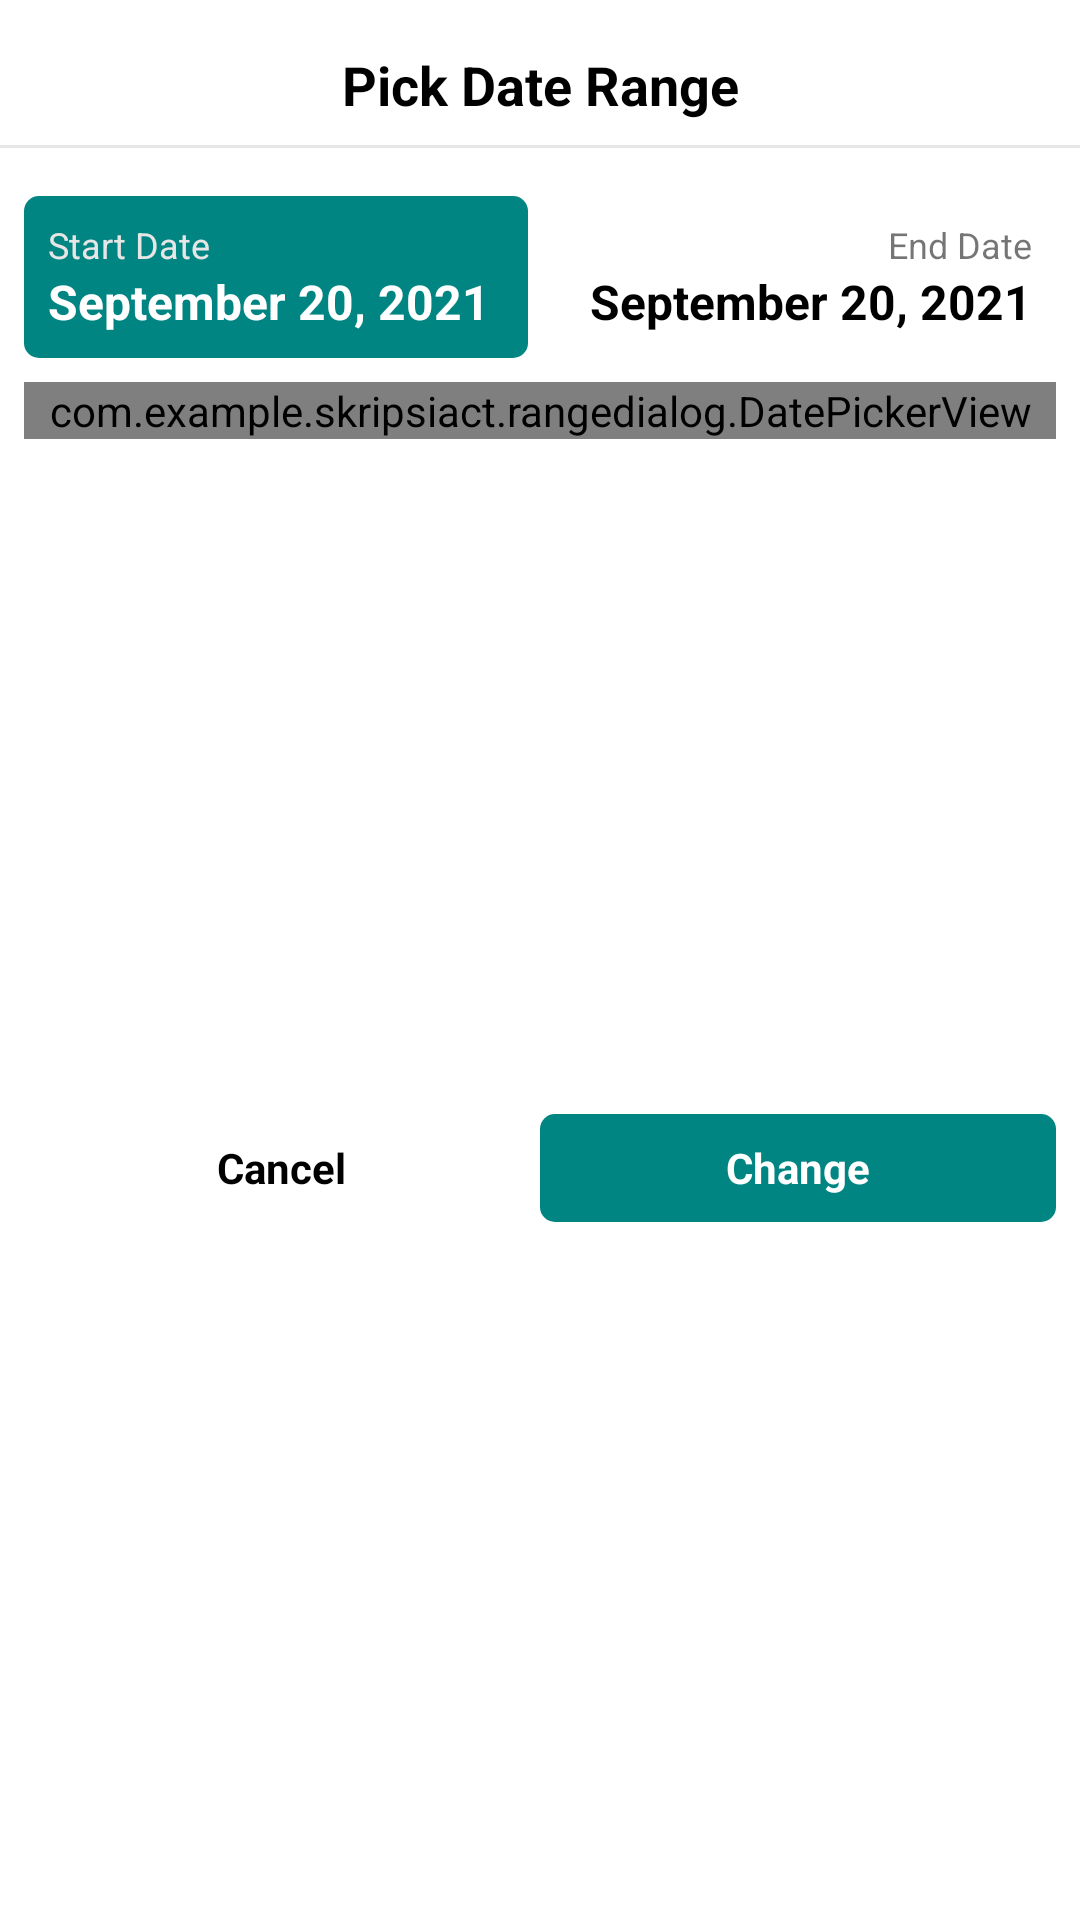

Reconstruct the res/layout file that produces this screen, plus the resources it refers to.
<!-- AndroidManifest.xml: application theme Theme.Skripsi2 -->
<!-- res/layout/date_picker_dialog.xml -->
<?xml version="1.0" encoding="utf-8"?>
<androidx.constraintlayout.widget.ConstraintLayout xmlns:android="http://schemas.android.com/apk/res/android"
    xmlns:app="http://schemas.android.com/apk/res-auto"
    android:layout_width="match_parent"
    android:background="@drawable/custom_textbox_white"
    android:layout_margin="16dp"
    android:layout_height="wrap_content">

    <TextView
        android:id="@+id/textView73"
        android:layout_width="wrap_content"
        android:layout_height="wrap_content"
        android:layout_marginEnd="16dp"
        android:layout_marginStart="16dp"
        android:layout_marginTop="16dp"
        android:text="Pick Date Range"
        android:textColor="#000000"
        android:textSize="18sp"
        android:textStyle="bold"
        app:layout_constraintEnd_toEndOf="parent"
        app:layout_constraintStart_toStartOf="parent"
        app:layout_constraintTop_toTopOf="parent" />

    <ImageView
        android:id="@+id/imageView20"
        android:layout_width="0dp"
        android:layout_height="1dp"
        android:layout_marginTop="8dp"
        android:background="#e7e7e7"
        app:layout_constraintEnd_toEndOf="parent"
        app:layout_constraintStart_toStartOf="parent"
        app:layout_constraintTop_toBottomOf="@+id/textView73" />

    <LinearLayout
        android:id="@+id/linearLayout20"
        android:layout_width="match_parent"
        android:layout_height="wrap_content"
        android:layout_marginEnd="8dp"
        android:layout_marginStart="8dp"
        android:layout_marginTop="16dp"
        android:orientation="horizontal"
        app:layout_constraintEnd_toEndOf="parent"
        app:layout_constraintStart_toStartOf="parent"
        app:layout_constraintTop_toBottomOf="@id/imageView20">

        <LinearLayout
            android:id="@+id/lyStartDate"
            android:layout_width="match_parent"
            android:layout_height="match_parent"
            android:layout_marginEnd="4dp"
            android:layout_weight="1"
            android:background="@drawable/custom_blue_rectangle"
            android:orientation="vertical"
            android:padding="8dp">

            <TextView
                android:id="@+id/txtStartTitle"
                android:layout_width="match_parent"
                android:layout_height="wrap_content"
                android:text="Start Date"
                android:textColor="#E6E6E6"
                android:textSize="12sp" />

            <TextView
                android:id="@+id/txtStartDate"
                android:layout_width="match_parent"
                android:layout_height="wrap_content"
                android:text="September 20, 2021"
                android:textColor="#fff"
                android:textSize="16sp"
                android:textStyle="bold" />
        </LinearLayout>

        <LinearLayout
            android:id="@+id/lyEndDate"
            android:layout_width="match_parent"
            android:layout_height="match_parent"
            android:layout_marginLeft="4dp"
            android:layout_weight="1"
            android:background="@drawable/custom_grey_rectangle"
            android:orientation="vertical"
            android:padding="8dp">

            <TextView
                android:id="@+id/txtEndTitle"
                android:layout_width="match_parent"
                android:layout_height="wrap_content"
                android:gravity="end"
                android:text="End Date"
                android:textSize="12sp" />

            <TextView
                android:id="@+id/txtEndDate"
                android:layout_width="match_parent"
                android:layout_height="wrap_content"
                android:gravity="end"
                android:text="September 20, 2021"
                android:textColor="#000"
                android:textSize="16sp"
                android:textStyle="bold" />
        </LinearLayout>
    </LinearLayout>

    <LinearLayout
        android:layout_width="match_parent"
        android:layout_height="wrap_content"
        android:orientation="horizontal"
        android:layout_marginHorizontal="8dp"
        android:layout_marginBottom="8dp"
        app:layout_constraintBottom_toBottomOf="parent"
        app:layout_constraintEnd_toEndOf="parent"
        app:layout_constraintStart_toStartOf="parent"
        app:layout_constraintTop_toBottomOf="@+id/dateRangerView">

        <LinearLayout
            android:id="@+id/btnCancel"
            android:layout_width="match_parent"
            android:layout_height="36dp"
            android:gravity="center"
            android:layout_weight="1"
            android:orientation="vertical"
            android:background="#fff"
            android:textAllCaps="false" >

            <TextView
                android:id="@+id/textView"
                android:layout_width="wrap_content"
                android:layout_height="wrap_content"
                android:background="#FFFFFF"
                android:text="Cancel"
                android:textColor="#000000"
                android:textStyle="bold" />
        </LinearLayout>

        <LinearLayout
            android:id="@+id/btnChange"
            android:layout_width="match_parent"
            android:layout_height="36dp"
            android:layout_weight="1"
            android:gravity="center"
            android:background="@drawable/custom_blue_rectangle">
            <TextView
                android:layout_width="wrap_content"
                android:layout_height="wrap_content"
                android:text="Change"
                android:textColor="#FFFFFF"
                android:textStyle="bold" />
        </LinearLayout>
    </LinearLayout>

    <com.example.skripsiact.rangedialog.DatePickerView
        android:id="@+id/dateRangerView"
        android:layout_width="match_parent"
        android:layout_height="wrap_content"
        android:layout_marginEnd="8dp"
        android:layout_marginStart="8dp"
        android:layout_marginTop="8dp"
        app:layout_constraintEnd_toEndOf="parent"
        app:layout_constraintStart_toStartOf="parent"
        app:layout_constraintTop_toBottomOf="@+id/linearLayout20" />

</androidx.constraintlayout.widget.ConstraintLayout>
<!-- resources referenced by this layout -->
<resources>
  <!-- drawable custom_blue_rectangle (drawable) -->
  <?xml version="1.0" encoding="utf-8"?>
  <shape xmlns:android="http://schemas.android.com/apk/res/android">
  
      <solid android:color="#008582"/>
      <corners android:radius="5dp"/>
  </shape>
  <style name="Theme.Skripsi2" parent="Theme.MaterialComponents.DayNight.NoActionBar">
          
          <item name="colorPrimary">@color/primerdark</item>
          <item name="colorPrimaryVariant">@color/primercolur</item>
          <item name="colorOnPrimary">@color/white</item>
          
          <item name="colorSecondary">@color/teal_200</item>
          <item name="colorSecondaryVariant">@color/teal_700</item>
          <item name="colorOnSecondary">@color/white</item>
          
          <item name="android:statusBarColor" tools:targetApi="l">?attr/colorPrimaryVariant</item>
          
      </style>
  <color name="primerdark">#FEFEFD</color>
  <color name="primercolur">#FEFEFD</color>
  <color name="white">#FFFFFFFF</color>
  <color name="teal_200">#FF03DAC5</color>
  <color name="teal_700">#FF018786</color>
</resources>
